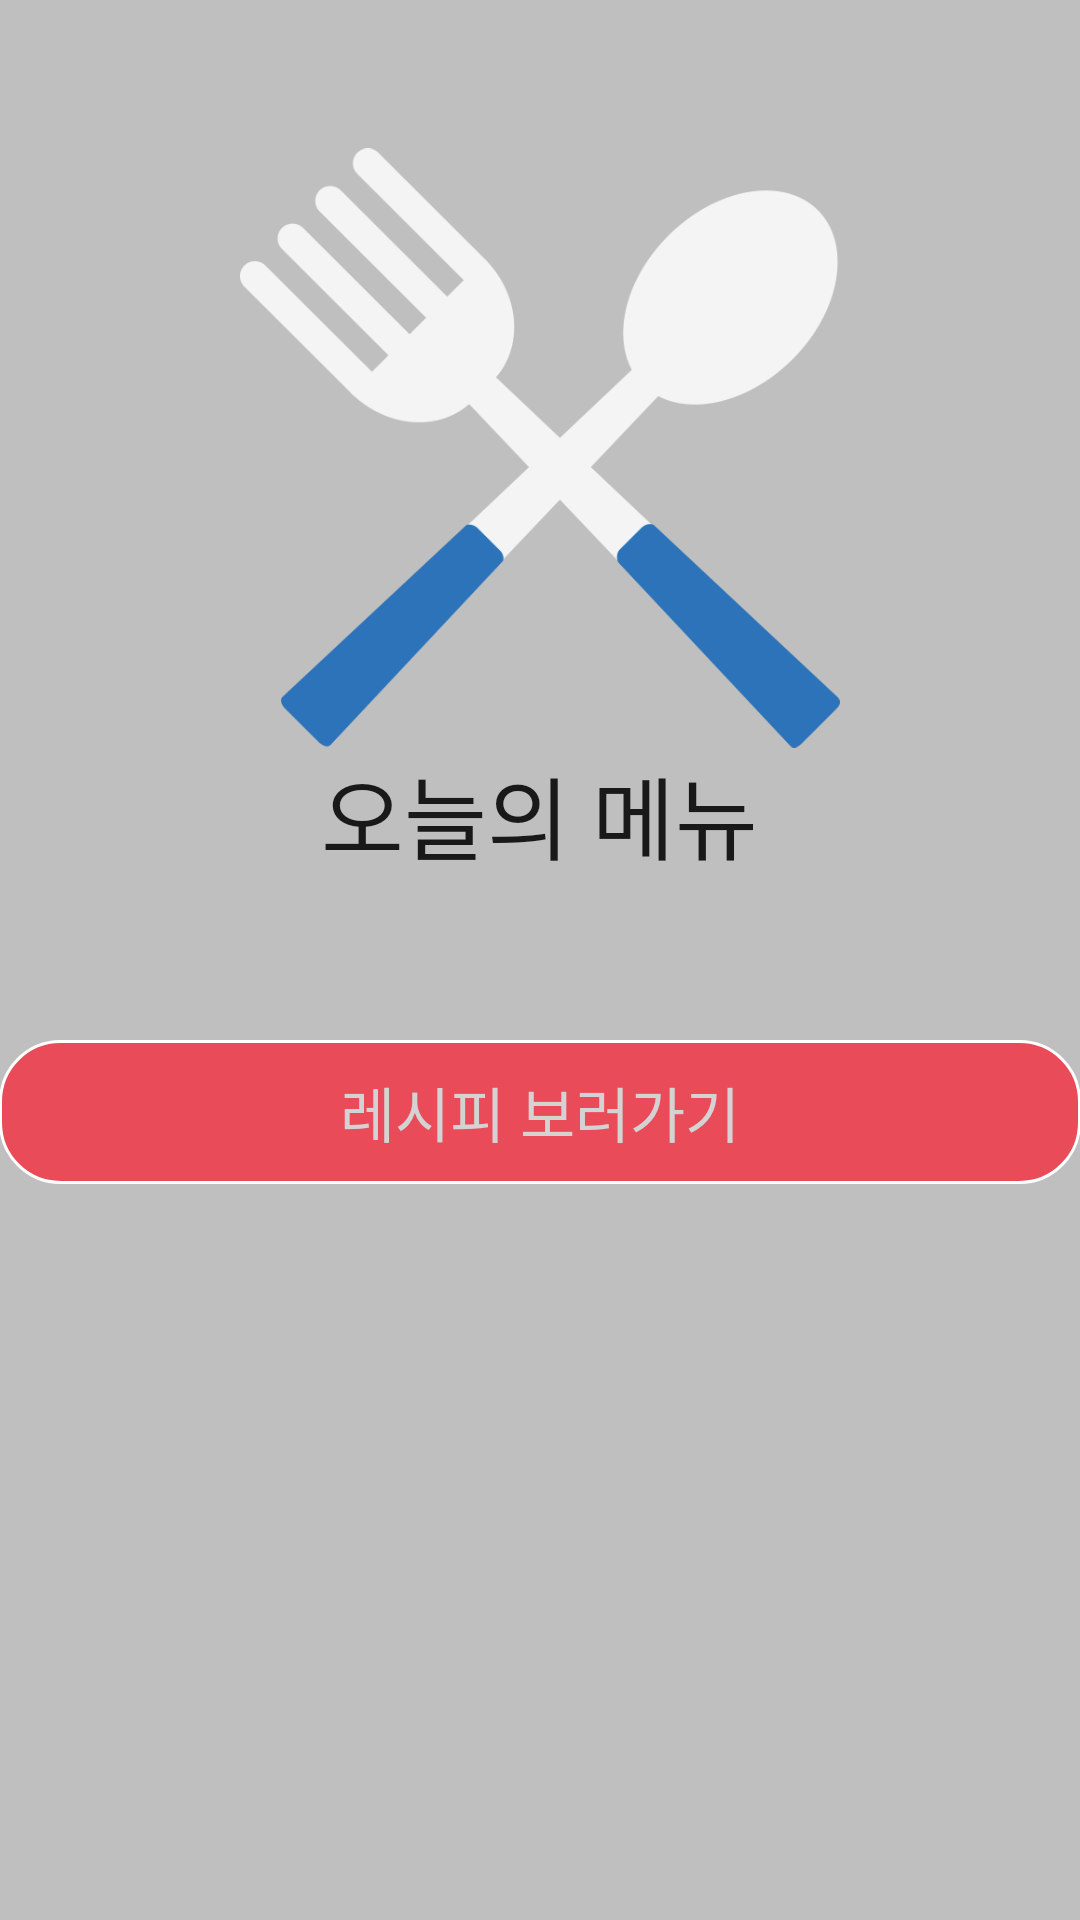

Android layout source for this screen:
<!-- AndroidManifest.xml: application theme AppTheme -->
<!-- res/layout/activity_today.xml -->
<?xml version="1.0" encoding="utf-8"?>

<RelativeLayout xmlns:android="http://schemas.android.com/apk/res/android"
    xmlns:tools="http://schemas.android.com/tools"
    android:layout_width="match_parent"
    android:layout_height="match_parent"
    android:paddingBottom="@dimen/activity_vertical_margin"
    android:paddingLeft="@dimen/activity_horizontal_margin"
    android:paddingRight="@dimen/activity_horizontal_margin"
    android:paddingTop="@dimen/activity_vertical_margin"
    tools:context="com.recipe.newcle.sidedish.TodayActivity"
    android:background="#bfbfbf">

    <TextView
        android:layout_width="wrap_content"
        android:layout_height="wrap_content"
        android:layout_centerVertical="true"
        android:layout_centerHorizontal="true"
        android:id="@+id/text_today"
        android:textSize="25sp"
        android:textColor="#ff0000"
        android:layout_marginTop="10dp"
        android:layout_marginBottom="10dp" />

    <Button
        android:layout_width="match_parent"
        android:layout_height="wrap_content"
        android:text="레시피 보러가기"
        android:background="@drawable/circle_shape_pink"
        android:id="@+id/recipe_btn"
        android:layout_below="@+id/text_today"
        android:layout_centerHorizontal="true"
        android:textSize="20sp"
        android:textColor="#d3d3d3" />

    <TextView
        android:layout_width="wrap_content"
        android:layout_height="wrap_content"
        android:textAppearance="?android:attr/textAppearanceLarge"
        android:text="오늘의 메뉴"
        android:id="@+id/textView6"
        android:layout_above="@+id/text_today"
        android:layout_centerHorizontal="true"
        android:textSize="30sp" />

    <ImageView
        android:layout_width="200dp"
        android:layout_height="200dp"
        android:id="@+id/imageView"
        android:layout_above="@+id/textView6"
        android:layout_centerHorizontal="true"
        android:src="@drawable/sigki" />

</RelativeLayout>
<!-- resources referenced by this layout -->
<resources>
  <!-- drawable circle_shape_pink (drawable) -->
  <?xml version="1.0" encoding="utf-8"?>
  
  <shape
      xmlns:android="http://schemas.android.com/apk/res/android"
     >
      <solid
          android:color="#b0fd182b"/>
      <corners android:radius="20dp" />
      <stroke android:width="1sp" android:color="#FFFFFF" />
  </shape>
  <!-- drawable sigki: png bitmap (drawable, 24343 bytes) -->
  <style name="AppTheme" parent="Theme.AppCompat.Light.DarkActionBar">
          
          <item name="colorPrimary">#b14c4c</item>
          <item name="colorPrimaryDark">@color/colorPrimaryDark</item>
          <item name="colorAccent">@color/colorAccent</item>
      </style>
  <color name="colorPrimaryDark">#303F9F</color>
  <color name="colorAccent">#FF4081</color>
</resources>
